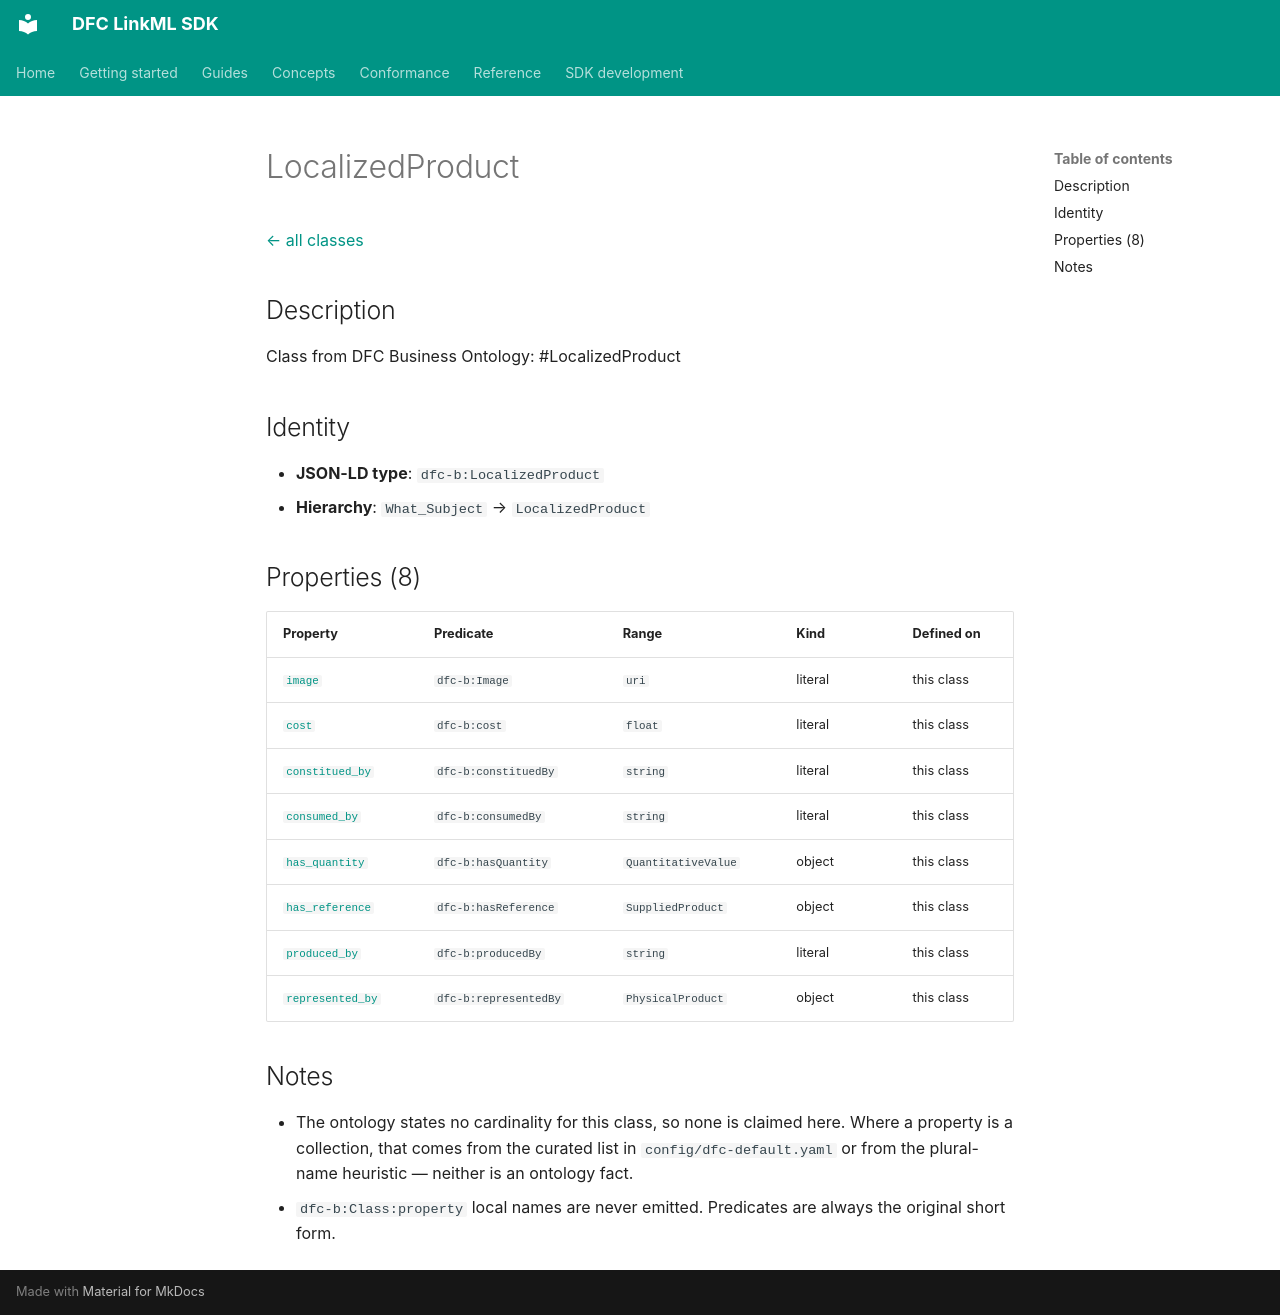

repository: Food-Data-Collaboration/DFC-LinkML · page: reference/model/classes/LocalizedProduct/index.html · generator: mkdocs

# LocalizedProduct

[← all classes](index.md)

## Description

Class from DFC Business Ontology: #LocalizedProduct

## Identity

- **JSON-LD type**: `dfc-b:LocalizedProduct`
- **Hierarchy**: `What_Subject` → `LocalizedProduct`

## Properties (8)

| Property | Predicate | Range | Kind | Defined on |
|---|---|---|---|---|
| [`image`](../properties/image.md) | `dfc-b:Image` | `uri` | literal | this class |
| [`cost`](../properties/cost.md) | `dfc-b:cost` | `float` | literal | this class |
| [`constitued_by`](../properties/constitued_by.md) | `dfc-b:constituedBy` | `string` | literal | this class |
| [`consumed_by`](../properties/consumed_by.md) | `dfc-b:consumedBy` | `string` | literal | this class |
| [`has_quantity`](../properties/has_quantity.md) | `dfc-b:hasQuantity` | `QuantitativeValue` | object | this class |
| [`has_reference`](../properties/has_reference.md) | `dfc-b:hasReference` | `SuppliedProduct` | object | this class |
| [`produced_by`](../properties/produced_by.md) | `dfc-b:producedBy` | `string` | literal | this class |
| [`represented_by`](../properties/represented_by.md) | `dfc-b:representedBy` | `PhysicalProduct` | object | this class |

## Notes

- The ontology states no cardinality for this class, so none is claimed here. Where a property is a collection, that comes from the curated list in `config/dfc-default.yaml` or from the plural-name heuristic — neither is an ontology fact.
- `dfc-b:Class:property` local names are never emitted. Predicates are always the original short form.
